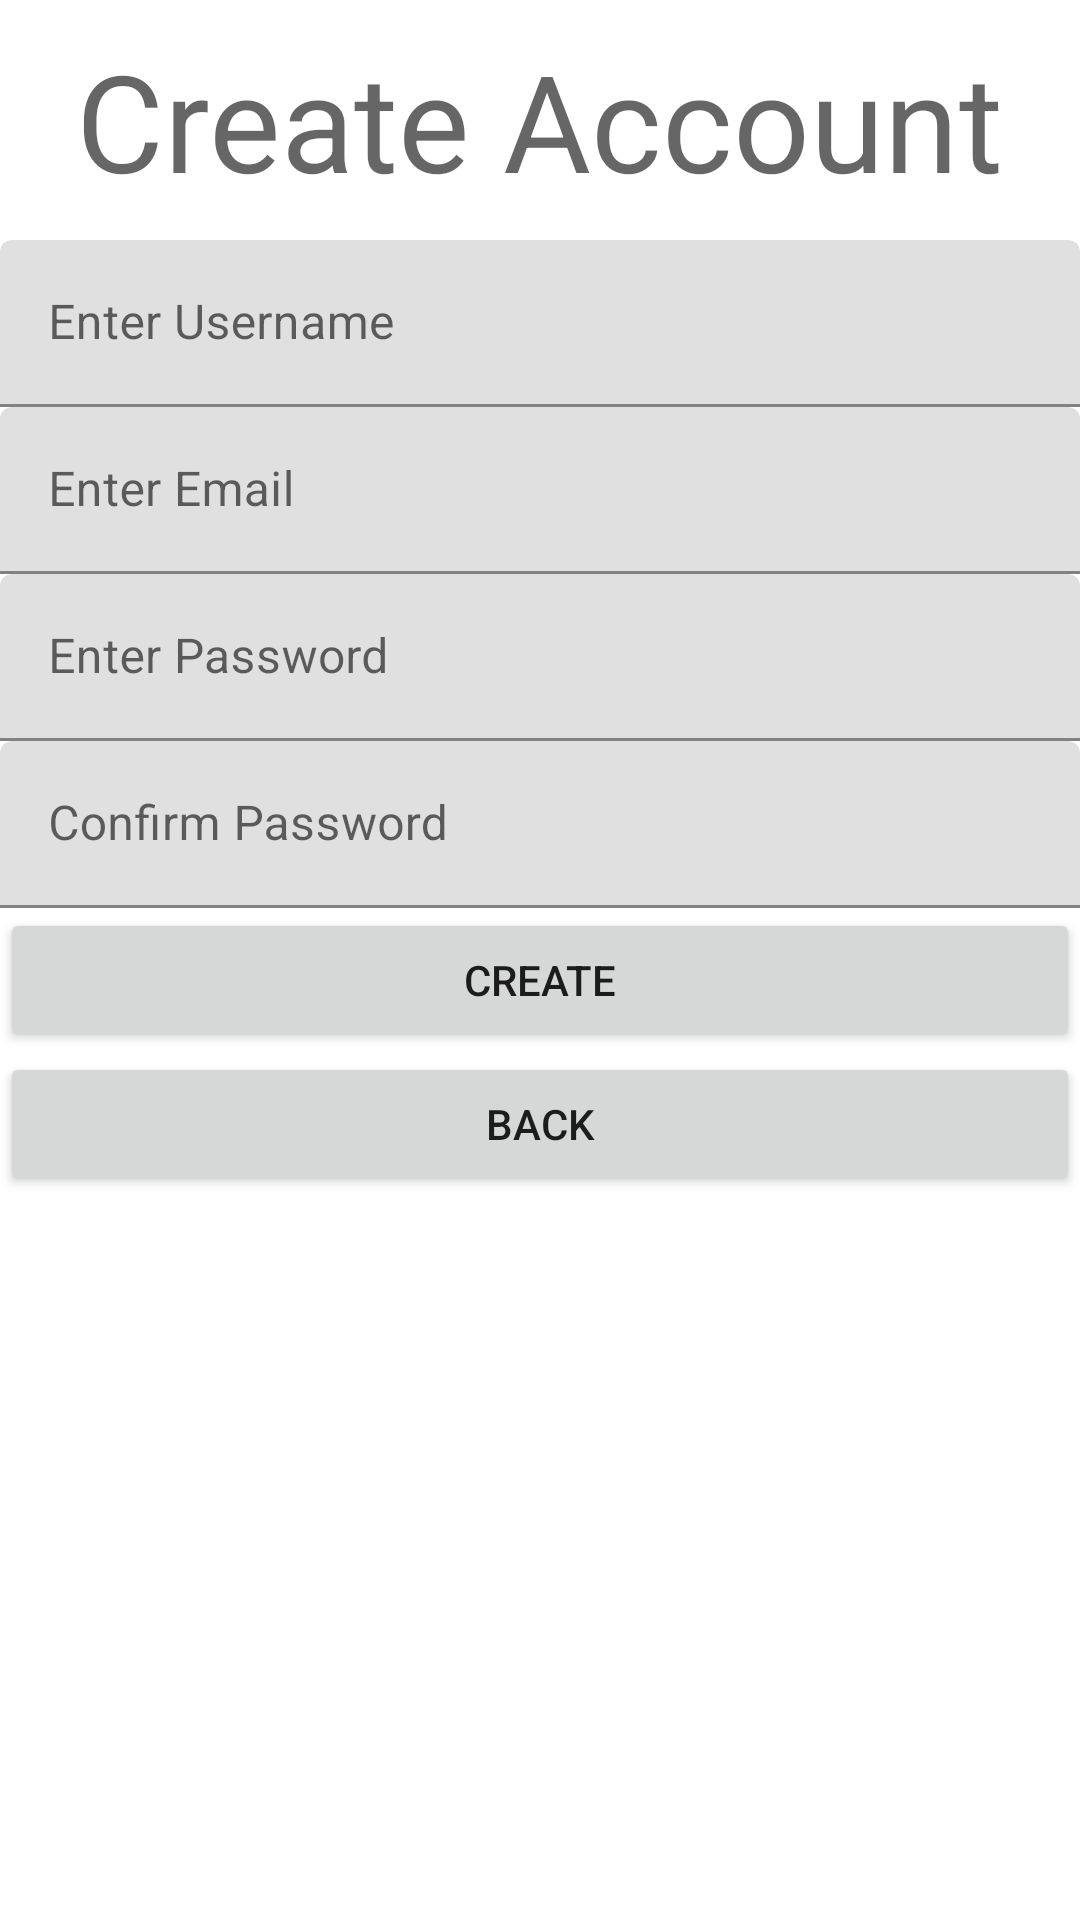

The Android layout XML behind this screen, and the referenced resources:
<!-- AndroidManifest.xml: application theme Theme.MultiTagAndroidApp -->
<!-- res/layout/activity_create_account_screen.xml -->
<?xml version="1.0" encoding="utf-8"?>
<LinearLayout xmlns:android="http://schemas.android.com/apk/res/android"
    xmlns:app="http://schemas.android.com/apk/res-auto"
    xmlns:tools="http://schemas.android.com/tools"
    android:layout_width="match_parent"
    android:layout_height="match_parent"
    android:orientation="vertical"
    tools:context=".CreateAccountScreen">

    <TextView
        android:layout_width="wrap_content"
        android:layout_height="wrap_content"
        android:layout_gravity="center_horizontal"
        android:paddingStart="10sp"
        android:paddingTop="10sp"
        android:paddingEnd="10sp"
        android:paddingBottom="10sp"
        android:text="Create Account"
        android:textAppearance="@style/TextAppearance.AppCompat.Display2" />

    <com.google.android.material.textfield.TextInputLayout
        android:id="@+id/TextInputLayout"
        android:layout_width="match_parent"
        android:layout_height="wrap_content">

        <com.google.android.material.textfield.TextInputEditText
            android:id="@+id/createAccUsernameInput"
            android:layout_width="match_parent"
            android:layout_height="wrap_content"
            android:hint="Enter Username" />
    </com.google.android.material.textfield.TextInputLayout>

    <com.google.android.material.textfield.TextInputLayout
        android:layout_width="match_parent"
        android:layout_height="wrap_content">

        <com.google.android.material.textfield.TextInputEditText
            android:id="@+id/createAccEmailInput"
            android:layout_width="match_parent"
            android:layout_height="wrap_content"
            android:hint="Enter Email" />
    </com.google.android.material.textfield.TextInputLayout>

    <com.google.android.material.textfield.TextInputLayout
        android:layout_width="match_parent"
        android:layout_height="wrap_content">

        <com.google.android.material.textfield.TextInputEditText
            android:id="@+id/createAccPasswordInput"
            android:layout_width="match_parent"
            android:layout_height="wrap_content"
            android:hint="Enter Password"
            android:inputType="textPassword" />
    </com.google.android.material.textfield.TextInputLayout>

    <com.google.android.material.textfield.TextInputLayout
        android:layout_width="match_parent"
        android:layout_height="wrap_content">

        <com.google.android.material.textfield.TextInputEditText
            android:id="@+id/createAccConfirmPasswordInput"
            android:layout_width="match_parent"
            android:layout_height="wrap_content"
            android:hint="Confirm Password"
            android:inputType="textPassword" />
    </com.google.android.material.textfield.TextInputLayout>

    <Button
        android:id="@+id/createAccBtn"
        android:layout_width="match_parent"
        android:layout_height="wrap_content"
        android:text="Create" />

    <Button
        android:id="@+id/backFromCreateAccScreenBtn"
        android:layout_width="match_parent"
        android:layout_height="wrap_content"
        android:text="Back" />

    <ProgressBar
        android:id="@+id/createAccProgressBar"
        style="?android:attr/progressBarStyle"
        android:layout_width="match_parent"
        android:layout_height="102dp"
        android:visibility="invisible" />

</LinearLayout>
<!-- resources referenced by this layout -->
<resources>
  <style name="Theme.MultiTagAndroidApp" parent="Theme.MaterialComponents.DayNight.DarkActionBar">
          
          <item name="colorPrimary">@color/purple_500</item>
          <item name="colorPrimaryVariant">@color/purple_700</item>
          <item name="colorOnPrimary">@color/white</item>
          
          <item name="colorSecondary">@color/teal_200</item>
          <item name="colorSecondaryVariant">@color/teal_700</item>
          <item name="colorOnSecondary">@color/black</item>
          
          <item name="android:statusBarColor" tools:targetApi="l">?attr/colorPrimaryVariant</item>
          
      </style>
  <color name="purple_500">#00557C</color>
  <color name="purple_700">#3F51B5</color>
  <color name="white">#FFFFFFFF</color>
  <color name="teal_200">#FF03DAC5</color>
  <color name="teal_700">#FF018786</color>
  <color name="black">#FF000000</color>
</resources>
